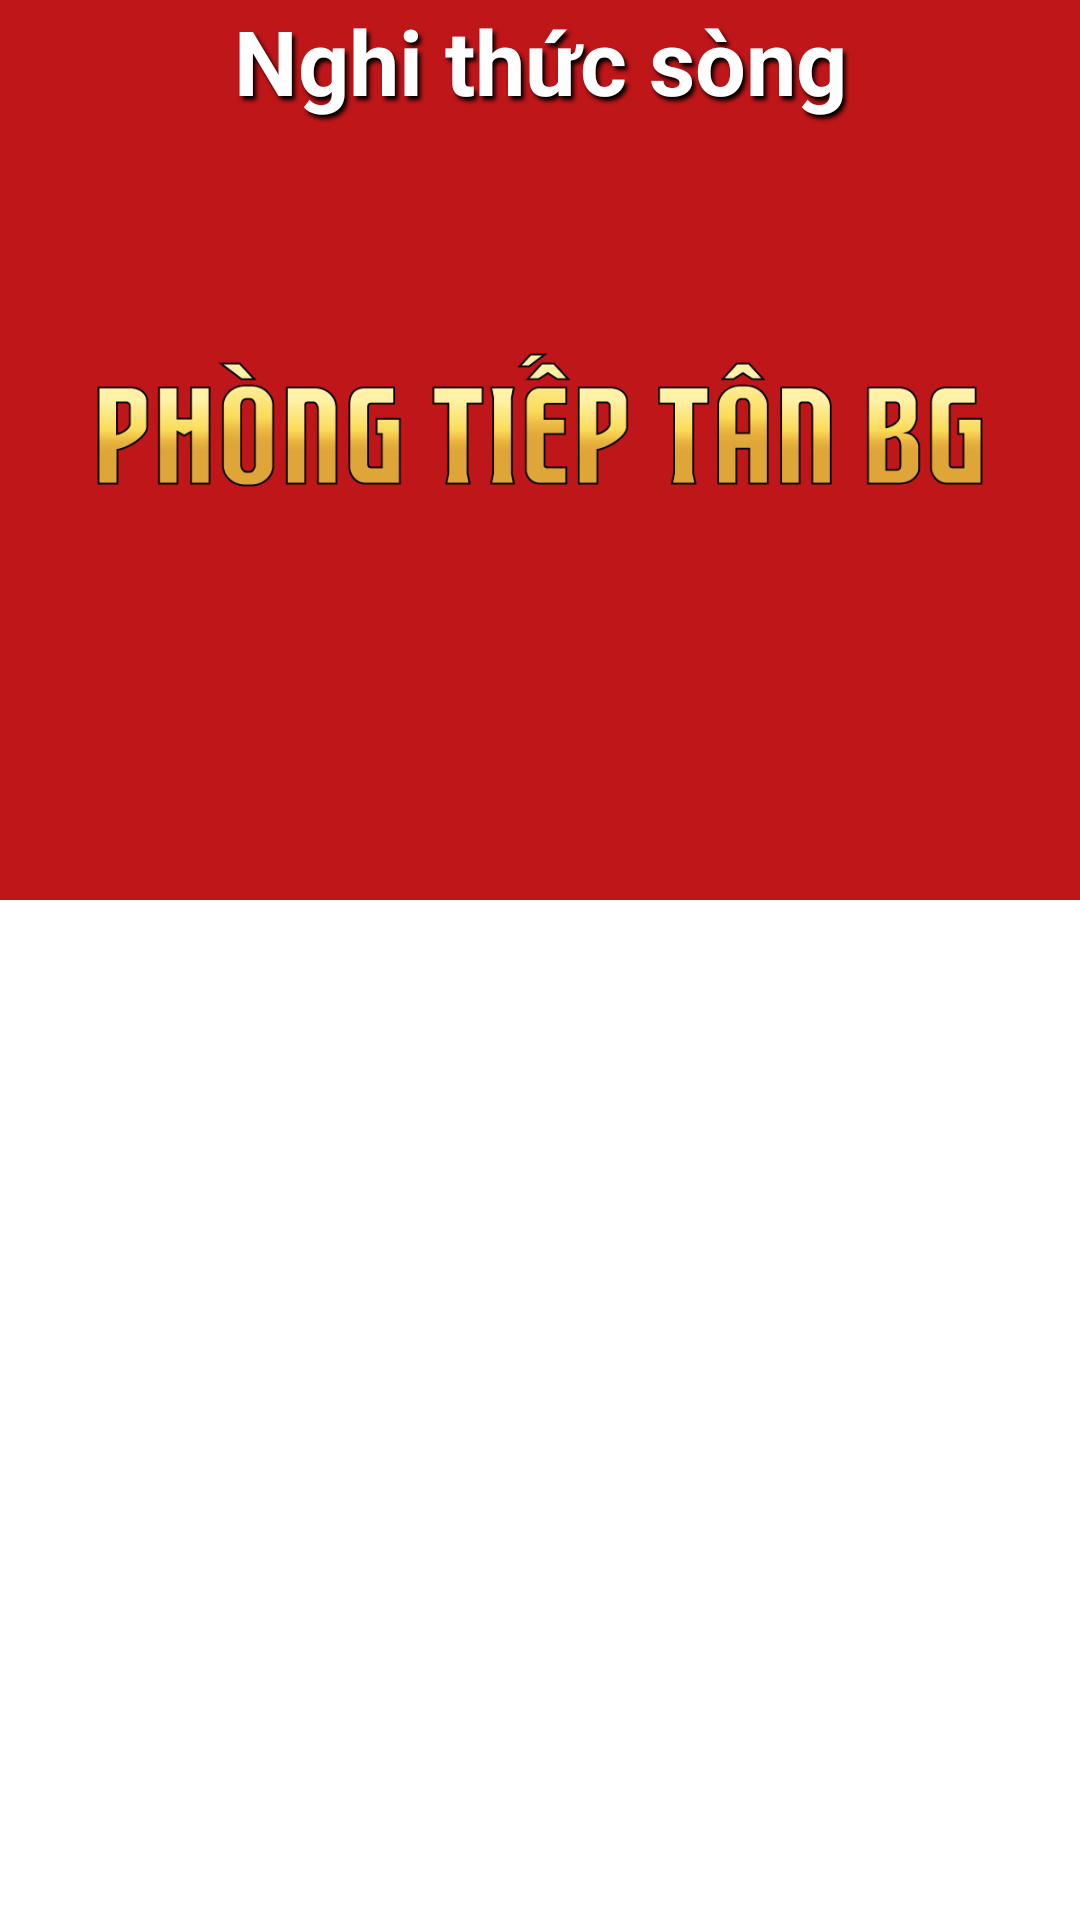

Android layout source for this screen:
<!-- AndroidManifest.xml: application theme Theme.Phonggiai -->
<!-- res/layout/fragment_ethics.xml -->
<?xml version="1.0" encoding="utf-8"?>
<androidx.coordinatorlayout.widget.CoordinatorLayout
    xmlns:android="http://schemas.android.com/apk/res/android"
    xmlns:tools="http://schemas.android.com/tools"
    android:layout_width="match_parent"
    android:layout_height="match_parent"
    xmlns:app="http://schemas.android.com/apk/res-auto"
    tools:context=".Fragments.EthicsFragment">

    <com.google.android.material.appbar.AppBarLayout
        android:layout_width="match_parent"
        android:layout_height="300dp"
        android:fitsSystemWindows="true">


        <com.google.android.material.appbar.CollapsingToolbarLayout
            android:layout_width="match_parent"
            android:layout_height="match_parent"
            android:background="#BF1619"
            app:contentScrim="#BF1619"
            android:fitsSystemWindows="true"
            app:layout_scrollFlags="scroll|snap|exitUntilCollapsed"
            android:id="@+id/collapse_page">

            <TextView
                android:layout_width="match_parent"
                android:layout_height="50dp"
                android:layout_gravity="center_horizontal"
                android:gravity="center_horizontal"
                android:textSize="30sp"
                android:textStyle="bold"
                android:text="@string/ethics"
                app:layout_collapseMode="parallax"
                android:textColor="@color/white"
                android:shadowRadius="3"
                android:shadowColor="@color/black"
                android:shadowDy="4"
                android:shadowDx="3"/>

            <ImageView
                android:layout_width="300dp"
                android:layout_height="200dp"
                android:src="@drawable/navbar"
                android:layout_gravity="center"
                android:layout_marginBottom="10dp"
                app:layout_collapseMode="parallax"/>

            <androidx.appcompat.widget.Toolbar
                android:layout_width="match_parent"
                android:layout_height="?attr/actionBarSize"
                app:layout_collapseMode="pin">

                <ImageView
                    android:id="@+id/bck_button"
                    android:layout_width="50dp"
                    android:layout_height="?attr/actionBarSize"
                    android:contentDescription="@null"
                    android:background="@drawable/backbutton"/>
            </androidx.appcompat.widget.Toolbar>

        </com.google.android.material.appbar.CollapsingToolbarLayout>

    </com.google.android.material.appbar.AppBarLayout>


    <androidx.core.widget.NestedScrollView
        android:id="@+id/nestedScroll"
        android:layout_width="match_parent"
        android:layout_height="match_parent"
        android:overScrollMode="never"
        app:layout_behavior="com.google.android.material.appbar.AppBarLayout$ScrollingViewBehavior">

        <androidx.constraintlayout.widget.ConstraintLayout
            android:layout_width="match_parent"
            android:background="#BF1619"
            android:layout_height="wrap_content">

            <com.google.android.material.imageview.ShapeableImageView
                android:id="@+id/shapeableImageView"
                android:layout_width="match_parent"
                android:layout_height="0dp"
                android:background="@drawable/bg"
                android:contentDescription="@null"
                android:scaleType="fitXY"
                android:src="@drawable/shapebg"
                app:layout_constraintBottom_toBottomOf="@+id/ethicsRecycler"
                app:layout_constraintTop_toTopOf="parent"
                app:shapeAppearanceOverlay="@style/shapebg">

            </com.google.android.material.imageview.ShapeableImageView>

            <androidx.recyclerview.widget.RecyclerView
                android:id="@+id/ethicsRecycler"
                android:layout_width="match_parent"
                android:layout_height="wrap_content"
                app:layout_constraintEnd_toEndOf="@+id/shapeableImageView"
                app:layout_constraintStart_toStartOf="parent"
                app:layout_constraintTop_toTopOf="parent" />

        </androidx.constraintlayout.widget.ConstraintLayout>

    </androidx.core.widget.NestedScrollView>

</androidx.coordinatorlayout.widget.CoordinatorLayout>
<!-- resources referenced by this layout -->
<resources>
  <!-- drawable bg: webp bitmap (drawable-xxxhdpi, 18968 bytes) -->
  <!-- drawable navbar: png bitmap (drawable-xxxhdpi, 9071 bytes) -->
  <!-- drawable shapebg (drawable) -->
  <?xml version="1.0" encoding="utf-8"?>
  <layer-list
      xmlns:android="http://schemas.android.com/apk/res/android">
  
  
  
  
  
  
  
  
  
      <item
          android:bottom="0dp"
          android:left="3dp"
          android:right="3dp"
          android:top="0dp">
          <shape android:shape="rectangle">
              <solid android:color="#003F51B5" />
              <corners
                  android:topLeftRadius="100dp"
                  />
              <stroke
                  android:width="1dp"
                  android:color="#FFFFFF" />
          </shape>
      </item>
  </layer-list>
  <string name="ethics">Nghi thức sòng</string>
  <style name="shapebg">
          <item name="cornerSizeTopLeft">100dp</item>
          <item name="cornerSizeTopRight">100dp</item>
          <item name="cornerFamily">rounded</item>
      </style>
  <style name="Theme.Phonggiai" parent="Theme.MaterialComponents.DayNight.NoActionBar">
          
          <item name="colorPrimary">@color/purple_200</item>
          <item name="colorPrimaryVariant">@color/purple_700</item>
          <item name="colorOnPrimary">@color/white</item>
          
          <item name="colorSecondary">@color/teal_200</item>
          <item name="colorSecondaryVariant">@color/teal_700</item>
          <item name="colorOnSecondary">@color/black</item>
          
          <item name="android:statusBarColor" tools:targetApi="l">?attr/colorPrimaryVariant</item>
          
      </style>
  <!-- not gathered from this repository: default colours our renderer supplied (Android Studio template values) -->
  <color name="purple_200">#FFBB86FC</color>
  <color name="purple_700">#FF3700B3</color>
  <color name="teal_200">#FF03DAC5</color>
  <color name="teal_700">#FF018786</color>
  <color name="black">#FF000000</color>
  <color name="white">#FFFFFFFF</color>
</resources>
